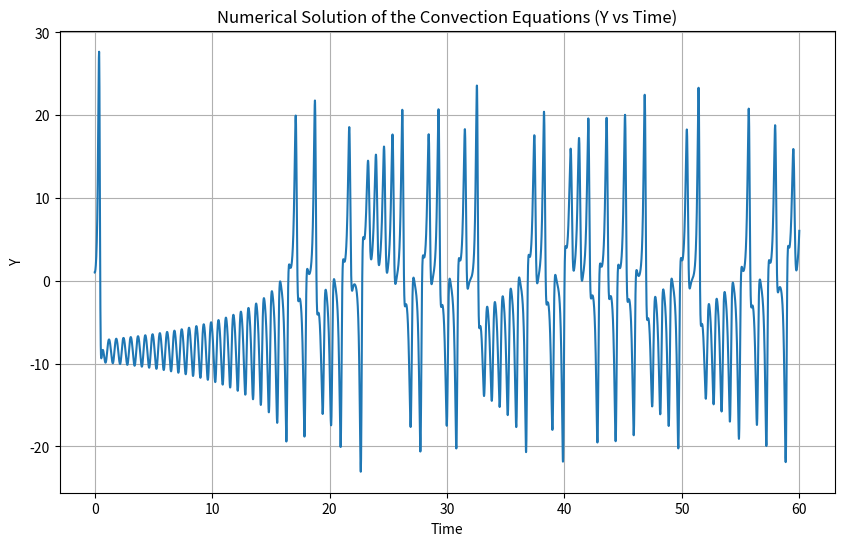
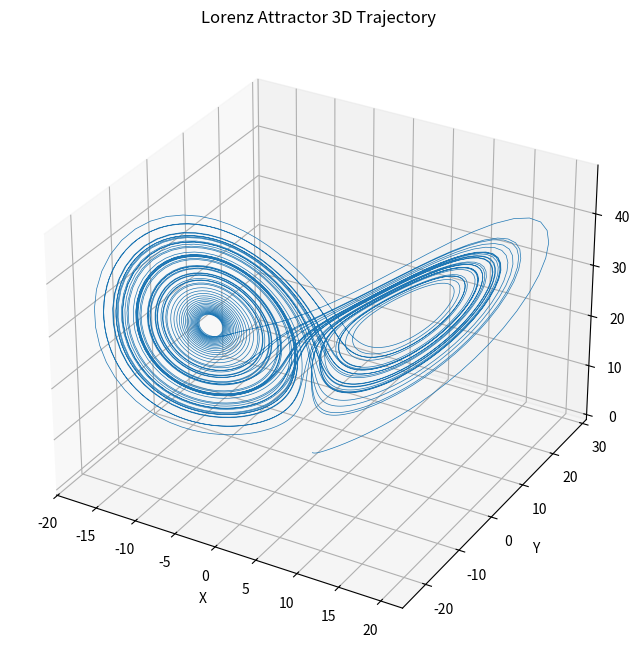

These charts were generated, in order, by the following Python code:
import numpy as np
import matplotlib.pyplot as plt
from mpl_toolkits.mplot3d import Axes3D  # 导入3D绘图模块


def lorenz_equations(state, t, sigma, r, b):
    """定义Lorenz方程组"""
    x, y, z = state
    dx = -sigma * x + sigma * y
    dy = -x * z + r * x - y
    dz = x * y - b * z
    return np.array([dx, dy, dz])


def double_approximation_solver(initial_state, t0, tf, dt, sigma, r, b):
    """使用双近似法求解Lorenz方程组"""
    num_steps = int((tf - t0) / dt) + 1
    time_points = np.linspace(t0, tf, num_steps)
    solution = np.zeros((num_steps, 3))
    solution[0] = initial_state

    for n in range(num_steps - 1):
        # 计算X_{i(n+1)}
        X_in1 = solution[n] + lorenz_equations(solution[n], time_points[n], sigma, r, b) * dt
        # 计算X_{i((n+2))}
        X_i2n1 = X_in1 + lorenz_equations(X_in1, time_points[n] + dt, sigma, r, b) * dt
        # 计算公式(14)
        solution[n + 1] = 0.5 * (solution[n] + X_i2n1)

    return time_points, solution


# 参数设置
sigma = 10
r = 28
b = 8 / 3
t0 = 0
tf = 60
dt = 0.01
initial_state = np.array([0, 1, 0])

# 求解方程
time_points, solution = double_approximation_solver(initial_state, t0, tf, dt, sigma, r, b)

# 提取X, Y, Z的值
X = solution[:, 0]
Y = solution[:, 1]
Z = solution[:, 2]
print(X)
# 绘制Y随时间变化的图像，类似论文中的图1
plt.figure(figsize=(10, 6))
plt.plot(time_points, Y)
plt.xlabel('Time')
plt.ylabel('Y')
plt.title('Numerical Solution of the Convection Equations (Y vs Time)')
plt.grid(True)
plt.show()

# 绘制三维图像 - Lorenz吸引子
fig = plt.figure(figsize=(10, 8))
ax = fig.add_subplot(111, projection='3d')
ax.plot(X, Y, Z, lw=0.5)
ax.set_xlabel('X')
ax.set_ylabel('Y')
ax.set_zlabel('Z')
ax.set_title('Lorenz Attractor 3D Trajectory')
plt.show()
